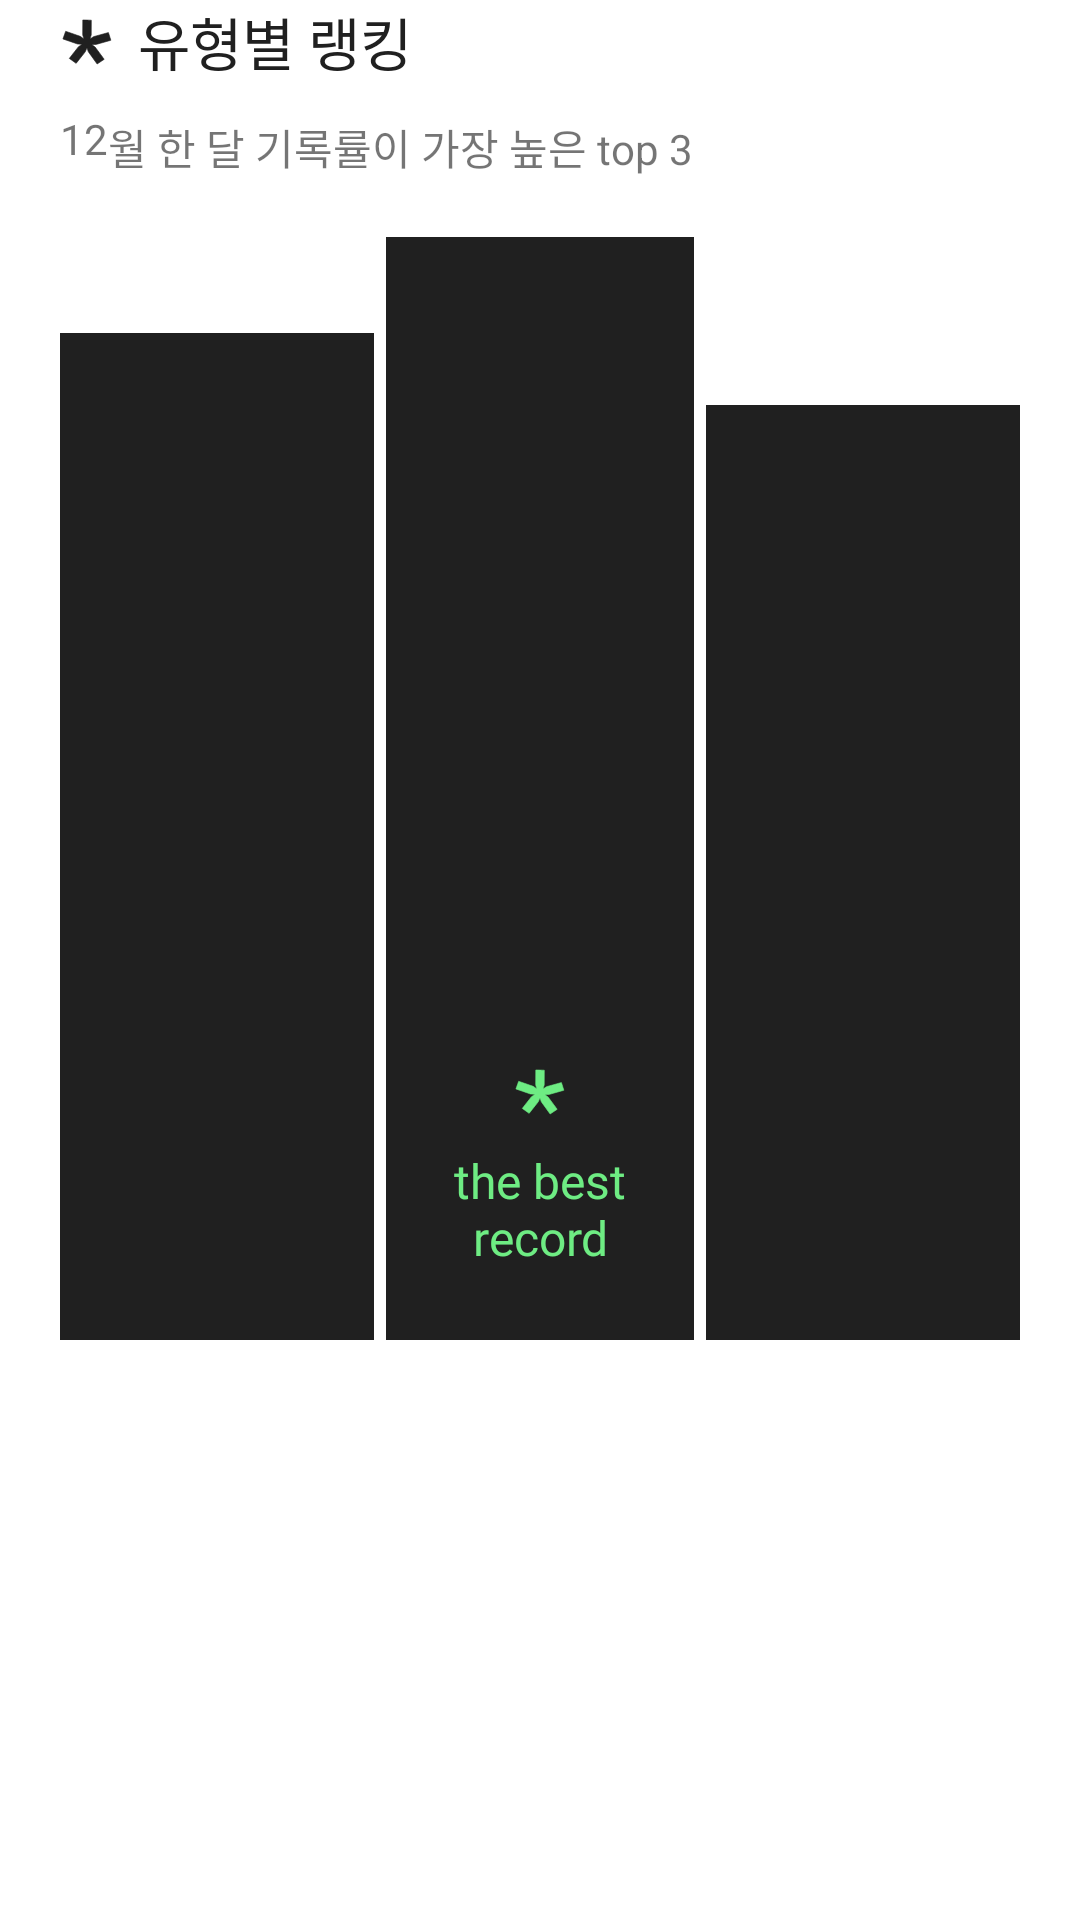

Reconstruct the res/layout file that produces this screen, plus the resources it refers to.
<!-- AndroidManifest.xml: application theme Theme.Beforeget -->
<!-- res/layout/fragment_report_ranking.xml -->
<androidx.constraintlayout.widget.ConstraintLayout xmlns:android="http://schemas.android.com/apk/res/android"
    xmlns:app="http://schemas.android.com/apk/res-auto"
    xmlns:tools="http://schemas.android.com/tools"
    android:layout_width="match_parent"
    android:layout_height="match_parent"
    tools:context="before.forget.feature.report.ReportRankingFragment">

    <ImageView
        android:id="@+id/iv_icon"
        android:layout_width="wrap_content"
        android:layout_height="wrap_content"
        android:layout_marginStart="20dp"
        android:src="@drawable/ic_icn_star"
        app:layout_constraintBottom_toBottomOf="@+id/tv_rank"
        app:layout_constraintStart_toStartOf="parent"
        app:layout_constraintTop_toTopOf="parent" />

    <TextView
        android:id="@+id/tv_rank"
        android:layout_width="wrap_content"
        android:layout_height="wrap_content"
        android:layout_marginStart="8dp"
        android:fontFamily="@font/pretendard_semibold"
        android:text="@string/rank"
        android:textColor="@color/black200"
        android:textSize="19sp"
        app:layout_constraintStart_toEndOf="@+id/iv_icon"
        app:layout_constraintTop_toTopOf="parent" />

    <TextView
        android:id="@+id/tv_rank_month"
        android:layout_width="wrap_content"
        android:layout_height="wrap_content"
        android:layout_marginTop="16dp"
        android:text="@string/rank_month"
        app:layout_constraintStart_toStartOf="@+id/iv_icon"
        app:layout_constraintTop_toBottomOf="@+id/iv_icon" />

    <TextView
        android:id="@+id/tv_description"
        android:layout_width="wrap_content"
        android:layout_height="wrap_content"
        android:text="@string/rank_description"
        app:layout_constraintStart_toEndOf="@+id/tv_rank_month"
        app:layout_constraintTop_toTopOf="@+id/tv_rank_month" />

    <LinearLayout
        android:id="@+id/linearLayout"
        android:layout_width="match_parent"
        android:layout_height="0dp"
        android:layout_marginStart="20dp"
        android:layout_marginTop="20dp"
        android:layout_marginEnd="20dp"
        android:orientation="horizontal"
        app:layout_constraintBottom_toTopOf="@+id/tv_title"
        app:layout_constraintEnd_toEndOf="parent"
        app:layout_constraintStart_toStartOf="parent"
        app:layout_constraintTop_toBottomOf="@+id/tv_description">

        <androidx.constraintlayout.widget.ConstraintLayout
            android:layout_width="match_parent"
            android:layout_height="match_parent"
            android:layout_weight="1">

            <ImageView
                android:id="@+id/iv_rank2"
                android:layout_width="0dp"
                android:layout_height="0dp"
                android:paddingTop="32dp"
                android:paddingEnd="2dp"
                android:src="@drawable/rectangle_fill_black"
                app:layout_constraintBottom_toBottomOf="parent"
                app:layout_constraintEnd_toEndOf="parent"
                app:layout_constraintStart_toStartOf="parent"
                app:layout_constraintTop_toTopOf="parent" />

            <TextView
                android:id="@+id/tv_rank2_count"
                android:layout_width="wrap_content"
                android:layout_height="wrap_content"
                android:layout_marginTop="72dp"
                android:fontFamily="@font/ppneuemachina_regular"
                tools:text="@string/rank2_count"
                android:textColor="@color/white"
                android:textSize="40sp"
                app:layout_constraintEnd_toEndOf="parent"
                app:layout_constraintStart_toStartOf="parent"
                app:layout_constraintTop_toTopOf="@+id/iv_rank2" />

            <TextView
                android:id="@+id/tv_rank2_name"
                android:layout_width="wrap_content"
                android:layout_height="wrap_content"
                android:layout_marginTop="12dp"
                android:fontFamily="@font/ppneuemachina_regular"
                tools:text="@string/rank2_name"
                android:textColor="@color/white"
                android:textSize="18sp"
                app:layout_constraintEnd_toEndOf="parent"
                app:layout_constraintStart_toStartOf="parent"
                app:layout_constraintTop_toBottomOf="@+id/tv_rank2_count" />
        </androidx.constraintlayout.widget.ConstraintLayout>

        <androidx.constraintlayout.widget.ConstraintLayout
            android:layout_width="match_parent"
            android:layout_height="match_parent"
            android:layout_weight="1">

            <ImageView
                android:id="@+id/iv_rank1"
                android:layout_width="0dp"
                android:layout_height="0dp"
                android:paddingStart="2dp"
                android:paddingEnd="2dp"
                android:src="@drawable/rectangle_fill_black"
                app:layout_constraintBottom_toBottomOf="parent"
                app:layout_constraintEnd_toEndOf="parent"
                app:layout_constraintStart_toStartOf="parent"
                app:layout_constraintTop_toTopOf="parent" />

            <TextView
                android:id="@+id/tv_rank1_count"
                android:layout_width="wrap_content"
                android:layout_height="wrap_content"
                android:layout_marginTop="40dp"
                android:fontFamily="@font/ppneuemachina_regular"
                tools:text="@string/rank1_count"
                android:textColor="@color/green100"
                android:textSize="50sp"
                app:layout_constraintEnd_toEndOf="parent"
                app:layout_constraintStart_toStartOf="parent"
                app:layout_constraintTop_toTopOf="@+id/iv_rank1" />

            <TextView
                android:id="@+id/tv_rank1_name"
                android:layout_width="wrap_content"
                android:layout_height="wrap_content"
                android:layout_marginTop="12dp"
                android:fontFamily="@font/ppneuemachina_regular"
                tools:text="@string/rank1_name"
                android:textColor="@color/white"
                android:textSize="18sp"
                app:layout_constraintEnd_toEndOf="parent"
                app:layout_constraintStart_toStartOf="parent"
                app:layout_constraintTop_toBottomOf="@+id/tv_rank1_count" />

            <TextView
                android:id="@+id/tv_best_comment"
                android:layout_width="wrap_content"
                android:layout_height="wrap_content"
                android:layout_marginBottom="24dp"
                android:fontFamily="@font/ppneuemachina_regular"
                android:gravity="center"
                android:text="@string/rank_comment"
                android:textColor="@color/green100"
                android:textSize="16sp"
                app:layout_constraintBottom_toBottomOf="@+id/iv_rank1"
                app:layout_constraintEnd_toEndOf="parent"
                app:layout_constraintStart_toStartOf="parent" />

            <ImageView
                android:id="@+id/iv_best_icon"
                android:layout_width="wrap_content"
                android:layout_height="wrap_content"
                android:layout_marginBottom="12dp"
                android:src="@drawable/ic_icn_star_green"
                app:layout_constraintBottom_toTopOf="@+id/tv_best_comment"
                app:layout_constraintEnd_toEndOf="parent"
                app:layout_constraintStart_toStartOf="parent" />
        </androidx.constraintlayout.widget.ConstraintLayout>

        <androidx.constraintlayout.widget.ConstraintLayout
            android:layout_width="match_parent"
            android:layout_height="match_parent"
            android:layout_weight="1">

            <ImageView
                android:id="@+id/iv_rank3"
                android:layout_width="0dp"
                android:layout_height="0dp"
                android:paddingStart="2dp"
                android:paddingTop="56dp"
                android:src="@drawable/rectangle_fill_black"
                app:layout_constraintBottom_toBottomOf="parent"
                app:layout_constraintEnd_toEndOf="parent"
                app:layout_constraintStart_toStartOf="parent"
                app:layout_constraintTop_toTopOf="parent" />

            <TextView
                android:id="@+id/tv_rank3_count"
                android:layout_width="wrap_content"
                android:layout_height="wrap_content"
                android:layout_marginTop="96dp"
                android:fontFamily="@font/ppneuemachina_regular"
                tools:text="@string/rank3_count"
                android:textColor="@color/white"
                android:textSize="40sp"
                app:layout_constraintEnd_toEndOf="parent"
                app:layout_constraintStart_toStartOf="parent"
                app:layout_constraintTop_toTopOf="parent" />

            <TextView
                android:id="@+id/tv_rank3_name"
                android:layout_width="wrap_content"
                android:layout_height="wrap_content"
                android:layout_marginTop="12dp"
                android:fontFamily="@font/ppneuemachina_regular"
                tools:text="@string/rank3_name"
                android:textColor="@color/white"
                android:textSize="18sp"
                app:layout_constraintEnd_toEndOf="parent"
                app:layout_constraintStart_toStartOf="parent"
                app:layout_constraintTop_toBottomOf="@+id/tv_rank3_count" />

        </androidx.constraintlayout.widget.ConstraintLayout>
    </LinearLayout>

    <TextView
        android:id="@+id/tv_subtitle"
        android:layout_width="0dp"
        android:layout_height="wrap_content"
        android:layout_marginTop="12dp"
        android:layout_marginEnd="20dp"
        android:fontFamily="@font/pretendard_regular"
        android:lineSpacingExtra="5sp"
        tools:text="@string/rank_subtitle"
        android:textColor="@color/black200"
        android:textSize="17sp"
        app:layout_constraintEnd_toEndOf="parent"
        app:layout_constraintStart_toStartOf="@+id/iv_icon"
        app:layout_constraintTop_toBottomOf="@+id/tv_title" />

    <TextView
        android:id="@+id/tv_title"
        android:layout_width="wrap_content"
        android:layout_height="wrap_content"
        android:layout_marginBottom="145dp"
        android:fontFamily="@font/pretendard_semibold"
        android:paddingTop="24dp"
        tools:text="@string/rank_title"
        android:textColor="@color/black200"
        android:textSize="21sp"
        app:layout_constraintBottom_toBottomOf="parent"
        app:layout_constraintStart_toStartOf="@+id/linearLayout" />


</androidx.constraintlayout.widget.ConstraintLayout>
<!-- resources referenced by this layout -->
<resources>
  <color name="black200">#202020</color>
  <color name="green100">#6EEC83</color>
  <color name="white">#FFFFFFFF</color>
  <!-- drawable ic_icn_star (drawable) -->
  <vector xmlns:android="http://schemas.android.com/apk/res/android"
      android:width="18dp"
      android:height="18dp"
      android:viewportWidth="18"
      android:viewportHeight="18">
    <path
        android:pathData="M10.3964,6.9807L10.3963,6.9946L10.3922,7.0079L9.9893,8.3363L11.1926,7.5588L11.2055,7.5505L11.2203,7.5464L16.0448,6.2125L16.136,6.1873L16.1646,6.2763L16.9319,8.6649L16.963,8.7619L16.8638,8.7898L12.0784,10.1372L12.0656,10.1408L12.0523,10.1409L10.5765,10.155L11.7277,11.0398L11.7385,11.0481L11.7466,11.0591L14.6699,15.0244L14.7307,15.1069L14.6443,15.1642L12.4552,16.6161L12.3755,16.6689L12.3203,16.5922L9.4494,12.6033L9.4407,12.5912L9.436,12.577L8.9944,11.2325L8.447,12.5521L8.4417,12.5646L8.4333,12.5754L5.4457,16.3753L5.3867,16.4504L5.3097,16.3952L3.1795,14.869L3.0969,14.8098L3.1601,14.7294L6.1477,10.9295L6.1578,10.9167L6.1713,10.9078L7.4168,10.0879L5.861,10.0058L5.847,10.0051L5.8339,10.0006L1.0682,8.3564L0.9752,8.3243L1.0084,8.2316L1.8593,5.86L1.8926,5.7673L1.9856,5.7994L6.7513,7.4436L6.7648,7.4482L6.7763,7.4565L8.0013,8.3309L7.5546,6.93L7.5499,6.915L7.5501,6.8993L7.608,2.0886L7.6092,1.9877L7.7108,1.9908L10.3595,2.0718L10.4555,2.0747L10.4543,2.17L10.3964,6.9807Z"
        android:strokeWidth="0.196875"
        android:fillColor="#202020"
        android:strokeColor="#202020"/>
  </vector>
  <!-- drawable rectangle_fill_black (drawable) -->
  <?xml version="1.0" encoding="utf-8"?>
  <shape xmlns:android="http://schemas.android.com/apk/res/android"
      android:shape="rectangle">
      <solid android:color="@color/black200"/>
  </shape>
  <string name="rank">유형별 랭킹</string>
  <string name="rank1_count">22</string>
  <string name="rank1_name">Book</string>
  <string name="rank2_count">10</string>
  <string name="rank2_name">Music</string>
  <string name="rank3_count">7</string>
  <string name="rank3_name">Movie</string>
  <string name="rank_comment">the best\nrecord</string>
  <string name="rank_description">월 한 달 기록률이 가장 높은 top 3</string>
  <string name="rank_month">12</string>
  <string name="rank_subtitle">12월 한 달간 22권의 책을 기록하셨네요!\n다음으로 많은 기록을 남긴 유형 음악과 영화는\n
          각각 10개, 7개 기록했어요.</string>
  <string name="rank_title">을 가장 많이 읽었어요</string>
  <style name="Theme.Beforeget" parent="Theme.MaterialComponents.DayNight.NoActionBar">
          
          <item name="colorPrimary">@color/black200</item>
          <item name="colorPrimaryVariant">@color/purple_700</item>
          <item name="colorOnPrimary">@color/black200</item>
          
          <item name="colorSecondary">@color/black200</item>
          <item name="colorSecondaryVariant">@color/teal_700</item>
          <item name="colorOnSecondary">@color/black</item>
          
          <item name="android:statusBarColor" tools:targetApi="l">@color/black200</item>
          <item name="android:includeFontPadding">false</item>
      </style>
  <color name="purple_700">#FF3700B3</color>
  <color name="teal_700">#FF018786</color>
  <color name="black">#FF000000</color>
</resources>
